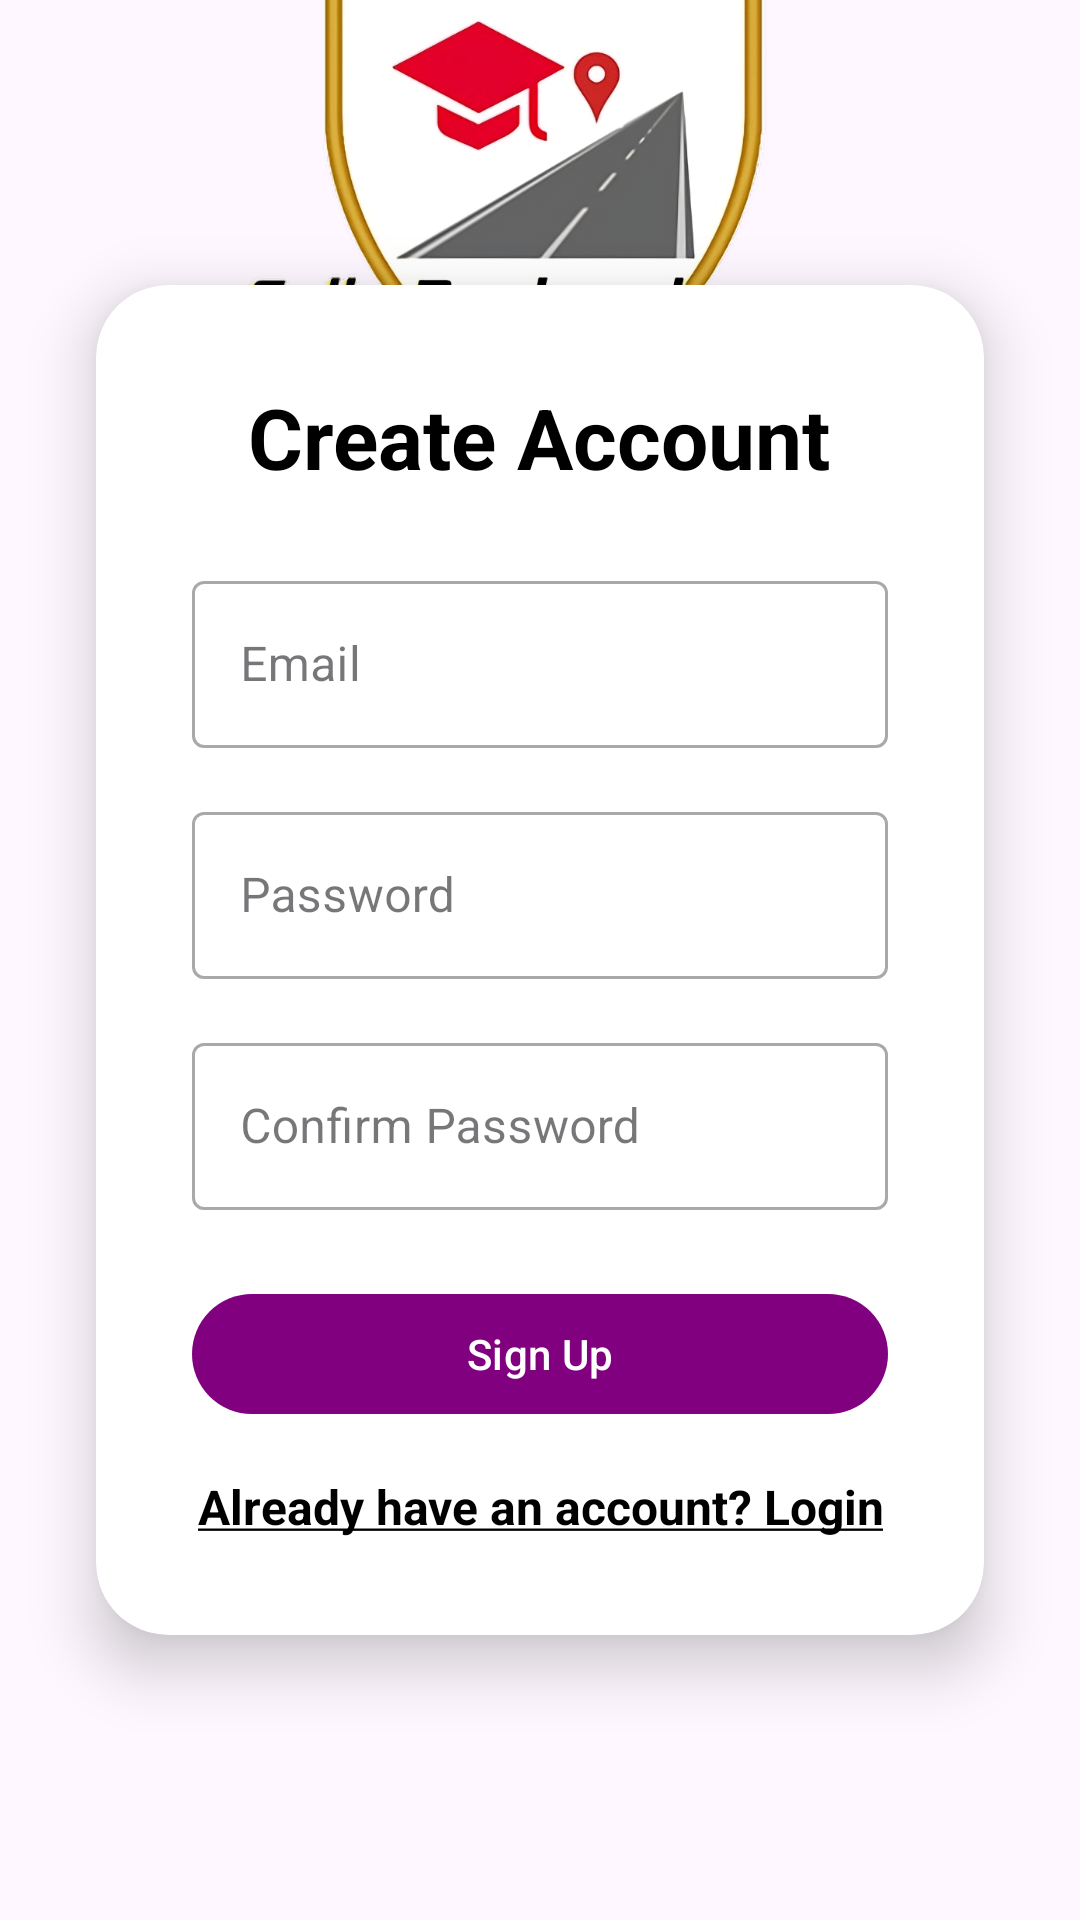

Produce the Android XML layout that renders to this screen, including the resource entries it uses.
<!-- AndroidManifest.xml: application theme Theme.CallePeninsulares -->
<!-- res/layout/activity_main.xml -->
<?xml version="1.0" encoding="utf-8"?>
<androidx.constraintlayout.widget.ConstraintLayout xmlns:android="http://schemas.android.com/apk/res/android"
    xmlns:app="http://schemas.android.com/apk/res-auto"
    xmlns:tools="http://schemas.android.com/tools"
    android:layout_width="match_parent"
    android:layout_height="match_parent"
    android:background="@drawable/modern_gradient_bg">

    
    <androidx.cardview.widget.CardView
        android:id="@+id/registerCard"
        android:layout_width="0dp"
        android:layout_height="wrap_content"
        android:layout_marginStart="32dp"
        android:layout_marginTop="24dp"
        android:layout_marginEnd="32dp"
        android:layout_marginBottom="24dp"
        android:backgroundTint="@android:color/white"
        app:cardCornerRadius="24dp"
        app:cardElevation="12dp"
        app:layout_constraintBottom_toBottomOf="parent"
        app:layout_constraintEnd_toEndOf="parent"
        app:layout_constraintStart_toStartOf="parent"
        app:layout_constraintTop_toTopOf="parent">

        <LinearLayout
            android:layout_width="match_parent"
            android:layout_height="wrap_content"
            android:gravity="center_horizontal"
            android:orientation="vertical"
            android:padding="32dp">

            
            <TextView
                android:id="@+id/registerTitle"
                android:layout_width="wrap_content"
                android:layout_height="wrap_content"
                android:layout_marginBottom="24dp"
                android:text="Create Account"
                android:textColor="@color/black"
                android:textSize="28sp"
                android:textStyle="bold" />

            
            <com.google.android.material.textfield.TextInputLayout
                style="@style/Widget.MaterialComponents.TextInputLayout.OutlinedBox"
                android:layout_width="match_parent"
                android:layout_height="wrap_content"
                android:layout_marginBottom="16dp"
                android:hint="Email">

                <com.google.android.material.textfield.TextInputEditText
                    android:id="@+id/signupEmail"
                    android:layout_width="match_parent"
                    android:layout_height="wrap_content"
                    android:drawableStart="@drawable/ic_email"
                    android:drawablePadding="12dp"
                    android:inputType="textEmailAddress" />
            </com.google.android.material.textfield.TextInputLayout>

            
            <com.google.android.material.textfield.TextInputLayout
                style="@style/Widget.MaterialComponents.TextInputLayout.OutlinedBox"
                android:layout_width="match_parent"
                android:layout_height="wrap_content"
                android:layout_marginBottom="16dp"
                android:hint="Password">

                <com.google.android.material.textfield.TextInputEditText
                    android:id="@+id/signupPassword"
                    android:layout_width="match_parent"
                    android:layout_height="wrap_content"
                    android:drawableStart="@drawable/ic_lock"
                    android:drawablePadding="12dp"
                    android:inputType="textPassword" />
            </com.google.android.material.textfield.TextInputLayout>

            
            <com.google.android.material.textfield.TextInputLayout
                style="@style/Widget.MaterialComponents.TextInputLayout.OutlinedBox"
                android:layout_width="match_parent"
                android:layout_height="wrap_content"
                android:layout_marginBottom="24dp"
                android:hint="Confirm Password">

                <com.google.android.material.textfield.TextInputEditText
                    android:id="@+id/signupConfirm"
                    android:layout_width="match_parent"
                    android:layout_height="wrap_content"
                    android:drawableStart="@drawable/ic_lock"
                    android:drawablePadding="12dp"
                    android:inputType="textPassword" />
            </com.google.android.material.textfield.TextInputLayout>

            
            <com.google.android.material.button.MaterialButton
                android:id="@+id/signupButton"
                android:layout_width="match_parent"
                android:layout_height="wrap_content"
                android:layout_marginBottom="16dp"
                android:text="Sign Up" />

            
            <TextView
                android:id="@+id/loginRedirectText"
                android:layout_width="wrap_content"
                android:layout_height="wrap_content"
                android:layout_gravity="center_horizontal"
                android:clickable="true"
                android:focusable="true"
                android:gravity="center"
                android:text="@string/login_redirect"
                android:textColor="@color/black"
                android:textSize="16sp"
                android:textStyle="bold" />
        </LinearLayout>
    </androidx.cardview.widget.CardView>

    <ImageView
        android:id="@+id/sideImage"
        android:layout_width="207dp"
        android:layout_height="173dp"
        android:scaleType="centerCrop"
        android:src="@drawable/logo"
        app:layout_constraintBottom_toTopOf="@+id/registerCard"
        app:layout_constraintEnd_toEndOf="parent"
        app:layout_constraintStart_toStartOf="parent"
        app:layout_constraintTop_toTopOf="parent"
        app:layout_constraintVertical_bias="0.372" />
</androidx.constraintlayout.widget.ConstraintLayout>
<!-- resources referenced by this layout -->
<resources>
  <color name="black">#FF000000</color>
  <!-- drawable logo: png bitmap (drawable, 362062 bytes) -->
  <!-- drawable modern_gradient_bg (drawable) -->
  <?xml version="1.0" encoding="utf-8"?>
  <selector xmlns:android="http://schemas.android.com/apk/res/android">
      <gradient xmlns:android="http://schemas.android.com/apk/res/android"
          android:startColor="#DDE6F5"
          android:endColor="#F5F7FB"
          android:angle="90" />
  
  </selector>
  <string name="login_redirect"><u>Already have an account? Login</u></string>
  <style name="Theme.CallePeninsulares" parent="Theme.Material3.DayNight.NoActionBar">
          
          <item name="colorPrimary">@color/purple</item>
          <item name="colorOnPrimary">@color/white</item>
          <item name="colorSecondary">@color/teal_200</item>
          <item name="colorOnSecondary">@color/black</item>
  
          
          <item name="android:statusBarColor">?attr/colorPrimary</item>
  
          
          <item name="textAppearanceHeadline1">@style/TextAppearance.Material3.HeadlineMedium</item>
          <item name="textAppearanceBody1">@style/TextAppearance.Material3.BodyMedium</item>
      </style>
  <color name="purple">#800080</color>
  <color name="white">#FFFFFFFF</color>
  <color name="teal_200"> #bcf5f5</color>
</resources>
